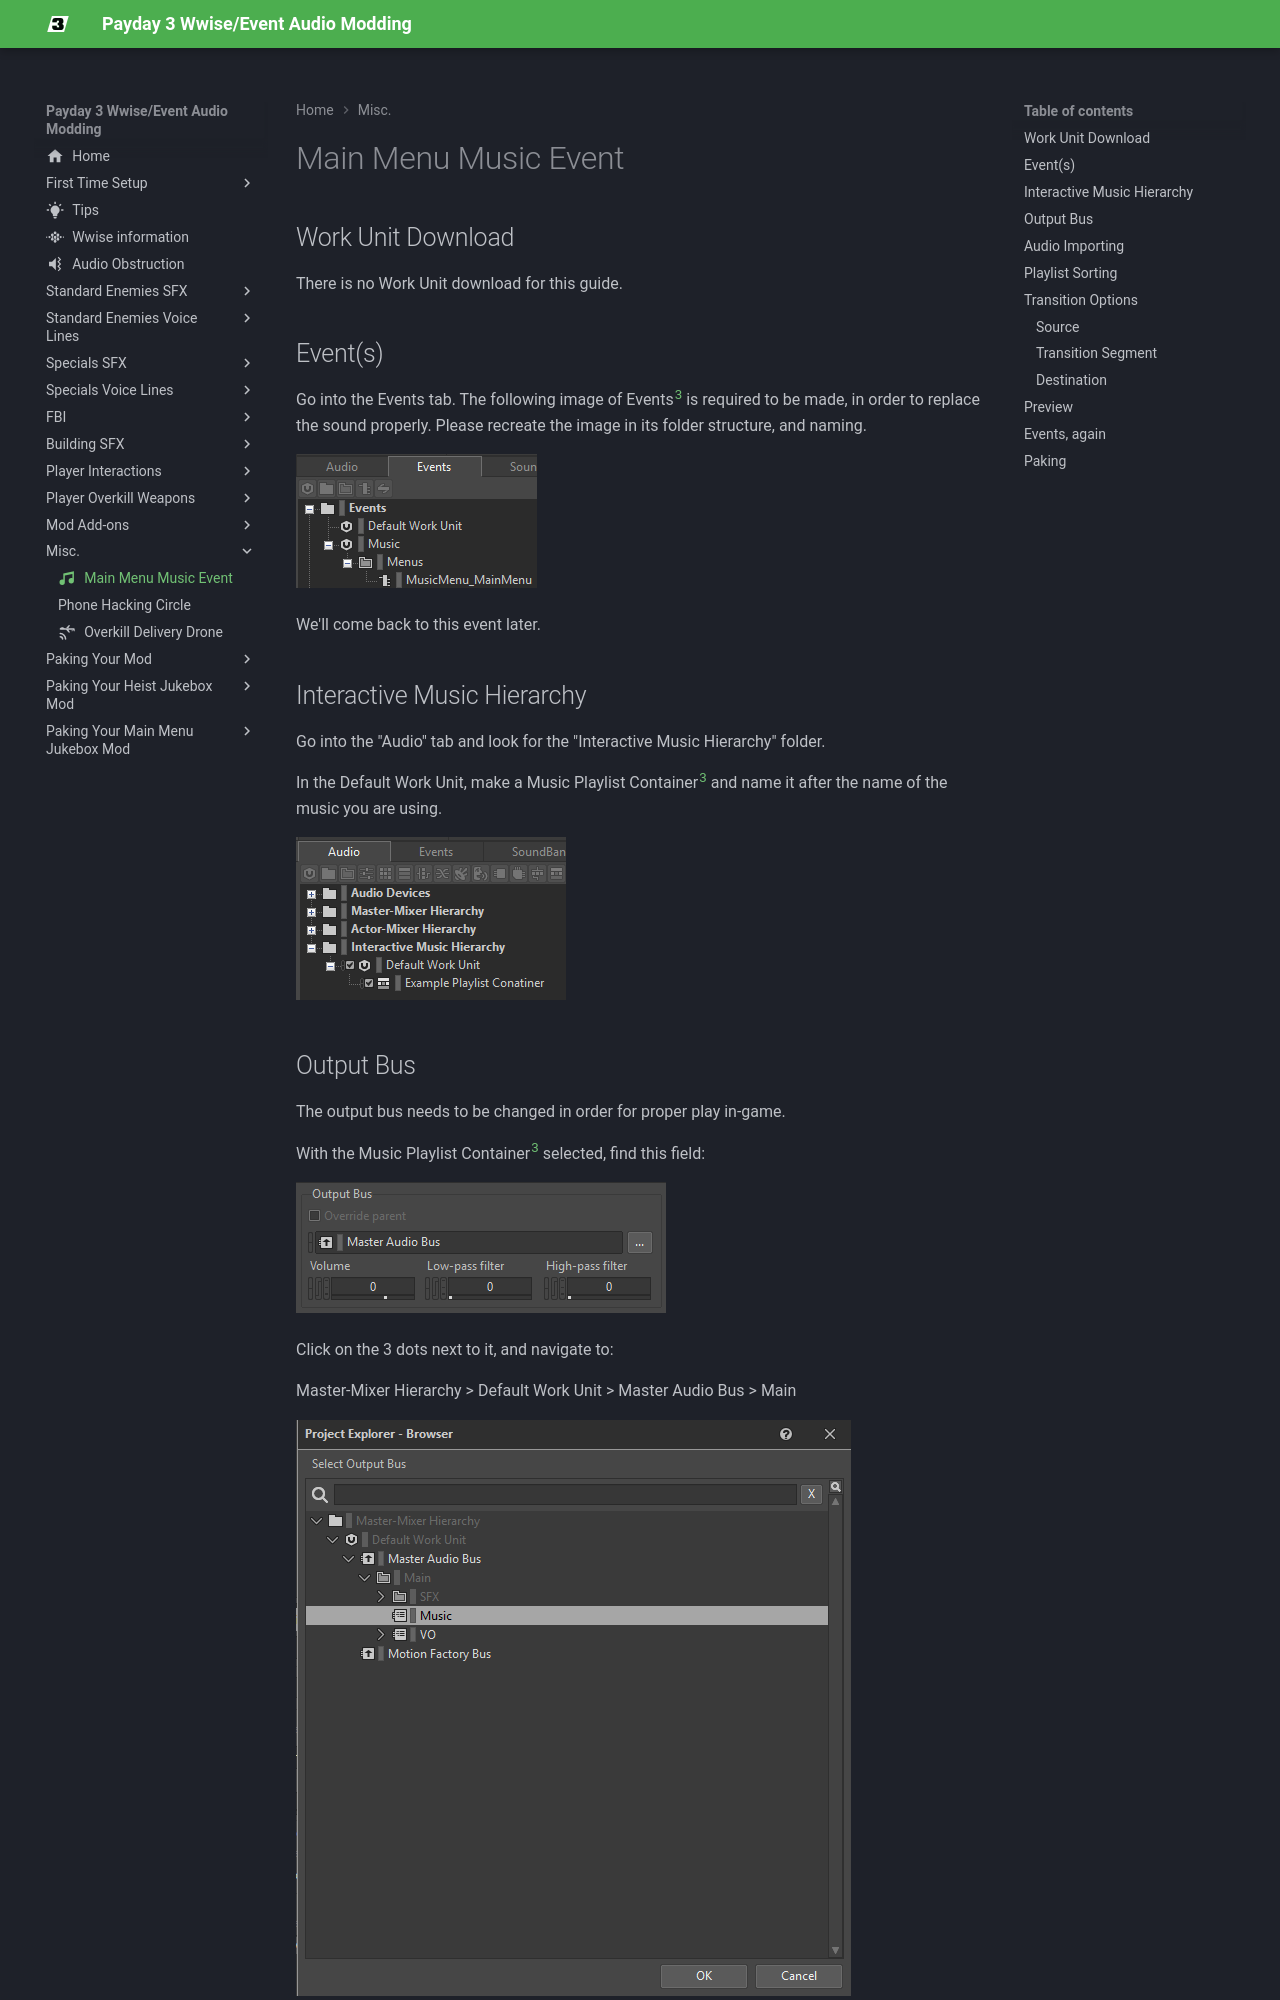

repository: Gamest23/PD3WwiseAudioModdingMkDocs · page: Misc/Main Menu Music Event/index.html · generator: mkdocs

---
icon: material/music
---

[1]: https://gamest23.github.io/PD3WwiseAudioModding/First%20Time%20Setup/UE%20Project/
[3]: https://gamest23.github.io/PD3WwiseAudioModding/WwiseInfo/WwiseInfo/

## Work Unit Download

There is no Work Unit download for this guide.

## Event(s)

Go into the Events tab. The following image of Events[^3^][3] is required to be made, in order to replace the sound properly. Please recreate the image in its folder structure, and naming.

![ExampleImage](img/MainMenuMusicEvents.png)

We'll come back to this event later.

## Interactive Music Hierarchy

Go into the "Audio" tab and look for the "Interactive Music Hierarchy" folder.

In the Default Work Unit, make a Music Playlist Container[^3^][3] and name it after the name of the music you are using.

![example](img/Playlist%20Container%20Example.png)

## Output Bus

The output bus needs to be changed in order for proper play in-game.

With the Music Playlist Container[^3^][3] selected, find this field:

![outputbus](img/OutputBus.png)

Click on the 3 dots next to it, and navigate to:

Master-Mixer Hierarchy > Default Work Unit > Master Audio Bus > Main

![MusicOutput](img/MusicOutput.png)

Select Music and click OK

## Audio Importing

Importing audio is easy. From file explorer, select the (.wav) audio you want to use, and drag it onto the respective Container.

A window will open on import settings. Everything can be left on its default setting, and click "Import".

Once your audio is imported to their proper Containers, click on the Music Playlist Container[^3^][3].
